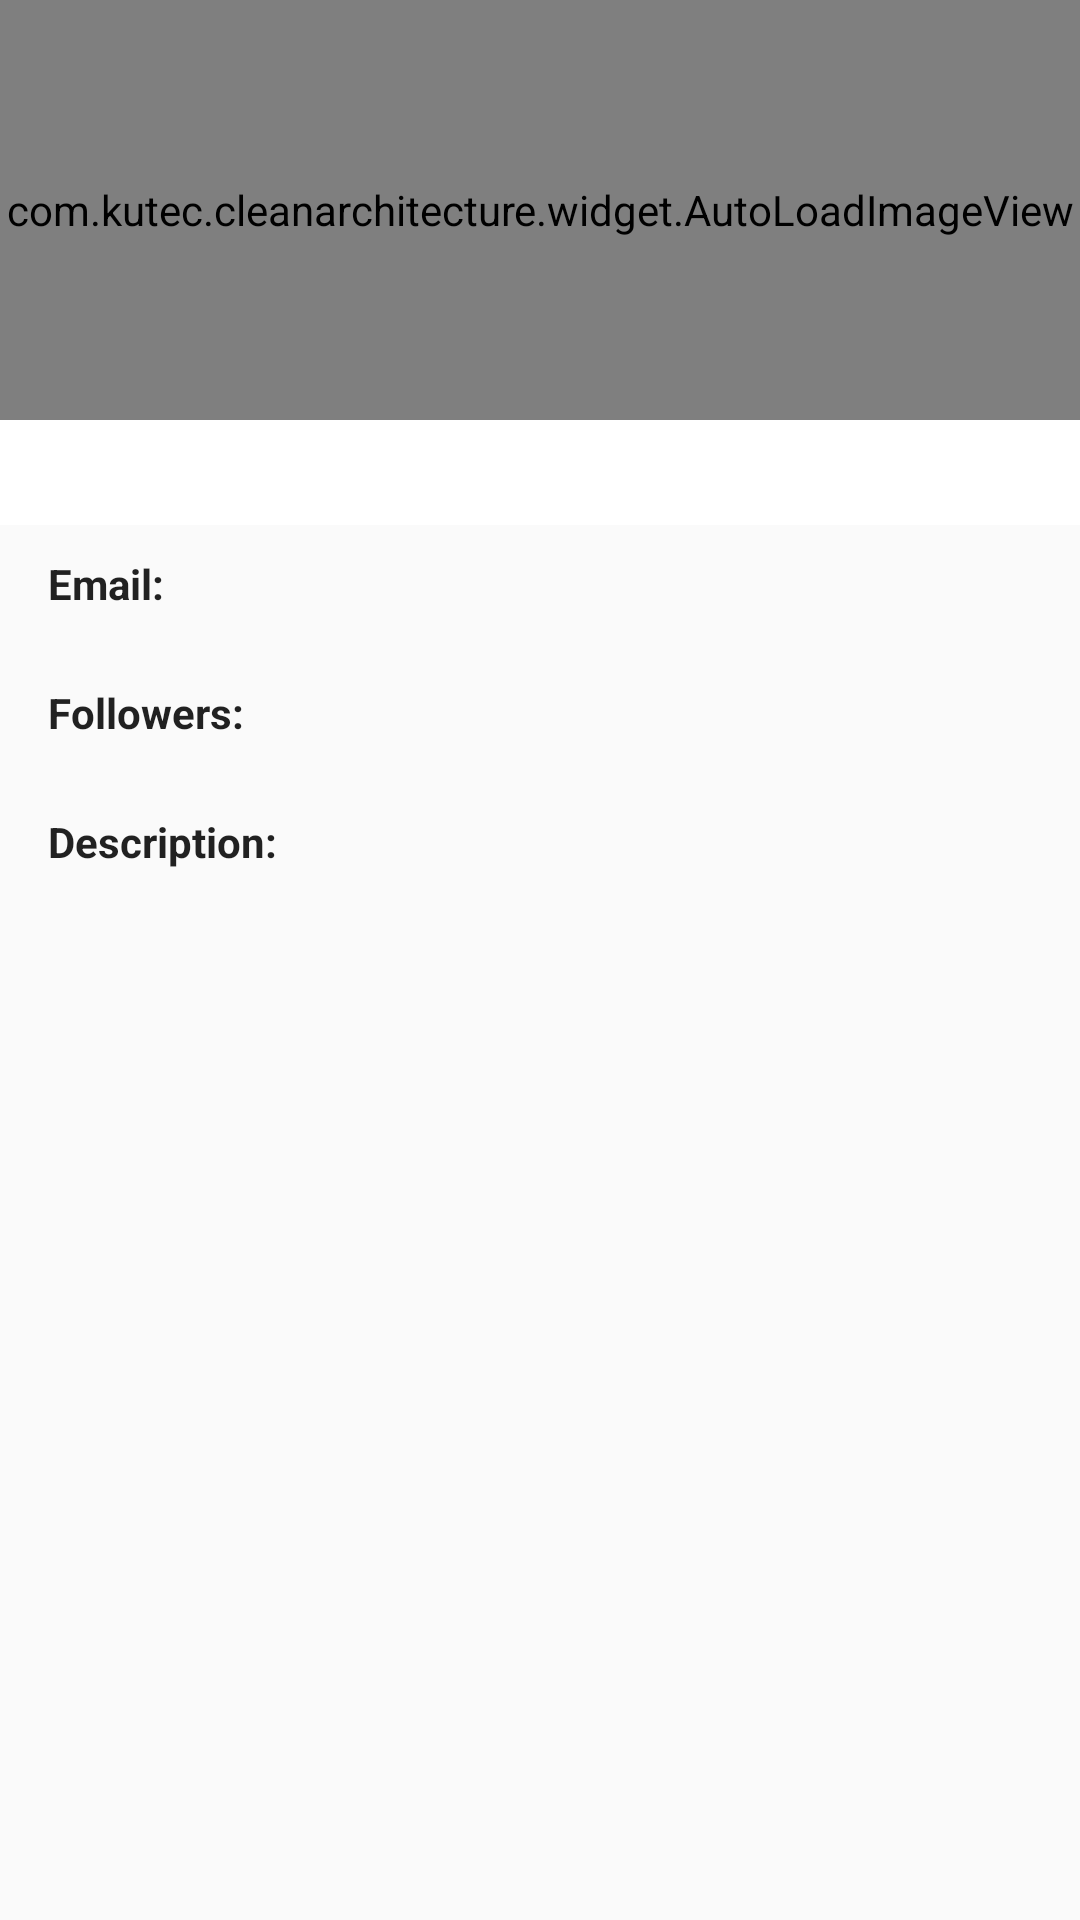

This screen was rendered from an Android layout file. Write that file and the resources it references.
<!-- AndroidManifest.xml: application theme AppTheme -->
<!-- res/layout/view_user_details.xml -->
<?xml version="1.0" encoding="utf-8"?>
<LinearLayout xmlns:android="http://schemas.android.com/apk/res/android"
    android:layout_width="match_parent"
    android:layout_height="match_parent"
    android:orientation="vertical">

    <com.kutec.cleanarchitecture.widget.AutoLoadImageView
        android:id="@+id/iv_cover"
        android:layout_width="match_parent"
        android:layout_height="@dimen/iv_cover_height"
        android:background="@android:color/darker_gray"/>

    <TextView
        android:id="@+id/tv_fullname"
        style="@style/AppTheme.TextViewHeader"
        android:freezesText="true"/>

    <LinearLayout
        android:layout_width="match_parent"
        android:layout_height="match_parent"
        android:layout_marginLeft="@dimen/activity_horizontal_margin"
        android:layout_marginRight="@dimen/activity_horizontal_margin"
        android:orientation="vertical"
        >
        <TextView
            style="@style/AppTheme.TextViewTitle"
            android:text="@string/view_text_email"/>
        <TextView
            android:id="@+id/tv_email"
            android:layout_width="match_parent"
            android:layout_height="wrap_content"
            android:freezesText="true"
            />
        <TextView
            style="@style/AppTheme.TextViewTitle"
            android:text="@string/view_text_followers"/>
        <TextView
            android:id="@+id/tv_followers"
            android:layout_width="match_parent"
            android:layout_height="wrap_content"
            android:freezesText="true"
            />

        <TextView
            style="@style/AppTheme.TextViewTitle"
            android:text="@string/view_text_description"/>
        <TextView
            android:id="@+id/tv_description"
            android:layout_width="match_parent"
            android:layout_height="wrap_content"
            android:freezesText="true"/>
    </LinearLayout>

</LinearLayout>
<!-- resources referenced by this layout -->
<resources>
  <dimen name="activity_horizontal_margin">16dp</dimen>
  <dimen name="iv_cover_height">140dp</dimen>
  <string name="view_text_description">Description:</string>
  <string name="view_text_email">Email:</string>
  <string name="view_text_followers">Followers:</string>
  <style name="AppTheme.TextViewHeader">
          <item name="android:layout_width">match_parent</item>
          <item name="android:layout_height">wrap_content</item>
          <item name="android:layout_marginBottom">@dimen/header_margin</item>
          <item name="android:textSize">@dimen/header_text_size</item>
          <item name="android:textStyle">bold</item>
          <item name="android:gravity">center</item>
          <item name="android:background">@android:color/background_light</item>
      </style>
  <style name="AppTheme.TextViewTitle">
          <item name="android:layout_width">match_parent</item>
          <item name="android:layout_height">wrap_content</item>
          <item name="android:layout_marginTop">@dimen/header_margin</item>
          <item name="android:textStyle">bold</item>
      </style>
  <style name="AppTheme" parent="Theme.AppCompat.Light.DarkActionBar">
          
          <item name="colorPrimary">@color/colorPrimary</item>
          <item name="colorPrimaryDark">@color/colorPrimaryDark</item>
          <item name="colorAccent">@color/colorAccent</item>
      </style>
  <dimen name="header_margin">5dp</dimen>
  <dimen name="header_text_size">26sp</dimen>
  <!-- not gathered from this repository: default colours our renderer supplied (Android Studio template values) -->
  <color name="colorPrimary">#FF6200EE</color>
  <color name="colorPrimaryDark">#FF3700B3</color>
  <color name="colorAccent">#FF03DAC5</color>
</resources>
